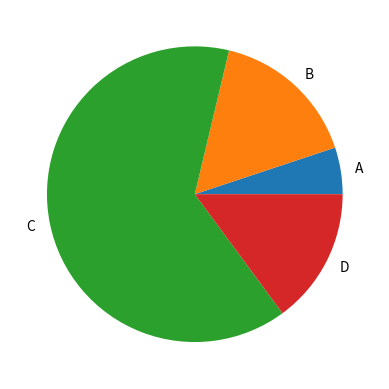

The script that saved this image:
import matplotlib.pyplot as plt


y = [12, 38, 150, 35]
mylabels = ["A", "B", "C", "D"]

plt.pie(y, labels = mylabels)

plt.show()
